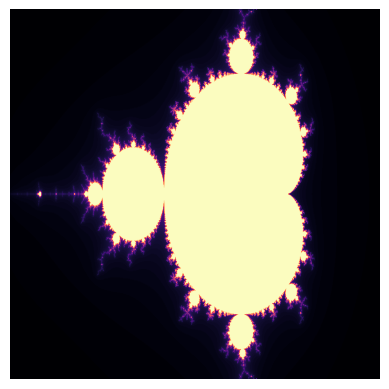

Reproduce this figure in Python.
import numpy as np
import matplotlib.pyplot as plt

rows = 1000
cols = 1000
iterations = 100


def mandelbrot(c, z):
    global iterations
    count = 0
    for a in range(iterations):
        z = z**2 + c
        count += 1
        if (abs(z) > 4):
            break
    return count

def mandelbrot_set(x, y):
    m = np.zeros((len(x), len(y)))
    for i in range(len(x)):
        for j in range(len(y)):
            c = complex(x[i], y[j])
            z = complex(0, 0)
            count = mandelbrot(c, z)
            m[i, j] = count
    return m

x = np.linspace(-2, 1, rows)
y = np.linspace(-1, 1, cols)

m = mandelbrot_set(x, y)

plt.imshow(m.T, cmap = "magma") #replace magma with 'binary', 'hot', or 'bone' for cool looking stuff
plt.axis("off")
plt.show()